Run: headless pygame with SDL's dummy video driver; simulated clock (each Clock.tick advances the game by its frame time, no real sleeping); random seed 0; keys injected as events and as key.get_pressed() state; no mouse input.
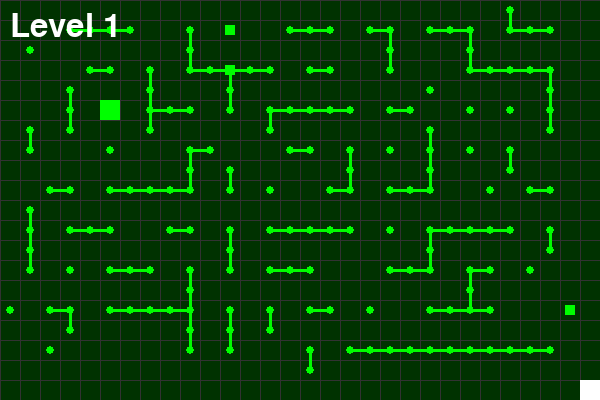
Frame 1 of 4 · flips 1–60 · no input
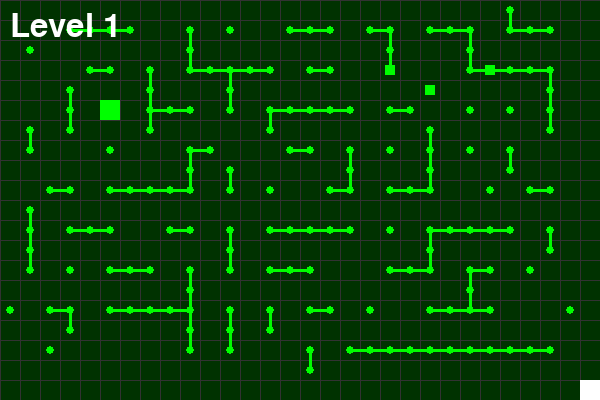
Frame 2 of 4 · flips 61–180 · tapped SPACE, RETURN · held RIGHT (→), D
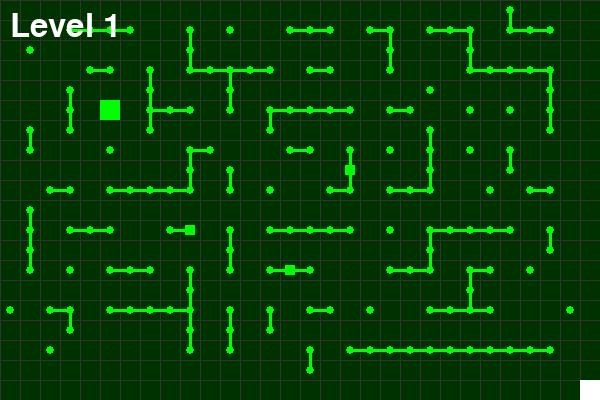
Frame 3 of 4 · flips 181–300 · held DOWN (↓), S
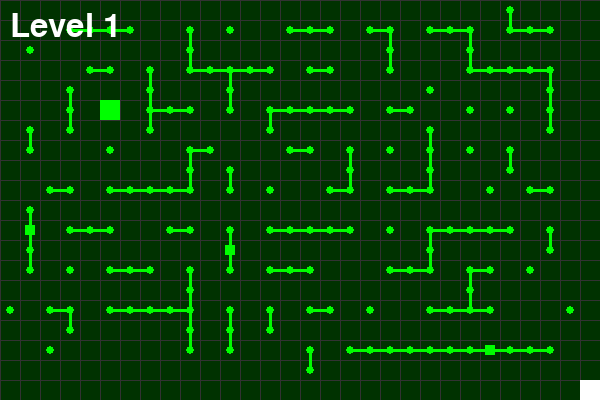
Frame 4 of 4 · flips 301–420 · held LEFT (←), A, UP (↑), W

The pygame program that drew these frames:

import pygame
import sys
import random
import time

# Initialize Pygame
pygame.init()

# Constants
WIDTH = 600
HEIGHT = 400
GRID_SIZE = 20
GRID_WIDTH = WIDTH // GRID_SIZE   # 30
GRID_HEIGHT = HEIGHT // GRID_SIZE  # 20

# Colors
BLACK = (0, 0, 0)
WHITE = (255, 255, 255)
DARK_GREEN = (0, 50, 0)    # Level 1 background
DARK_BLUE = (0, 0, 50)     # Level 2 background
DARK_RED = (50, 0, 0)      # Level 3 background
GREEN = (0, 255, 0)        # Level 1 traces
BLUE = (0, 0, 255)         # Level 2 traces
RED = (255, 0, 0)          # Level 3 traces
GRAY = (50, 50, 50)        # Grid lines

# ---------------------------------------------------------------------
# Maze generation functions to create maze-like walls
# ---------------------------------------------------------------------

def generate_maze_value(cols, rows):
    """
    Generate a maze grid (list of lists). 
    Each cell is 0 (path) or 1 (wall). This uses recursive backtracking.
    Ensure cols and rows are odd.
    """
    if cols % 2 == 0:
        cols -= 1
    if rows % 2 == 0:
        rows -= 1
    # Start with every cell as a wall.
    maze = [[1 for _ in range(cols)] for _ in range(rows)]
    # Begin at (0,0)
    maze[0][0] = 0
    stack = [(0, 0)]
    directions = [(2, 0), (-2, 0), (0, 2), (0, -2)]
    while stack:
        cx, cy = stack[-1]
        neighbors = []
        for dx, dy in directions:
            nx, ny = cx + dx, cy + dy
            if 0 <= nx < cols and 0 <= ny < rows and maze[ny][nx] == 1:
                neighbors.append((nx, ny, dx, dy))
        if neighbors:
            nx, ny, dx, dy = random.choice(neighbors)
            maze[ny][nx] = 0
            maze[cy + dy//2][cx + dx//2] = 0  # remove wall between current and neighbor
            stack.append((nx, ny))
        else:
            stack.pop()
    return maze

def generate_maze_walls():
    """
    Generate the maze and convert wall cells into a list of (x,y) coordinates.
    The maze is centered on the available grid.
    """
    # Use an odd number of cells for maze generation
    maze_cols = GRID_WIDTH if GRID_WIDTH % 2 == 1 else GRID_WIDTH - 1
    maze_rows = GRID_HEIGHT if GRID_HEIGHT % 2 == 1 else GRID_HEIGHT - 1
    maze = generate_maze_value(maze_cols, maze_rows)
    # Center the maze in the full grid
    offset_x = ((GRID_WIDTH - maze_cols) // 2) * GRID_SIZE
    offset_y = ((GRID_HEIGHT - maze_rows) // 2) * GRID_SIZE
    walls = []
    for j in range(maze_rows):
        for i in range(maze_cols):
            if maze[j][i] == 1:  # wall cell
                walls.append((i * GRID_SIZE + offset_x, j * GRID_SIZE + offset_y))
    return walls

def generate_level_maze(level):
    """
    For different levels, tweak the maze walls:
      - Level 0 (Easy): Remove about 30% of the walls to open up the maze.
      - Level 1 (Medium): Use the generated maze as is.
      - Level 2 (Hard): Add extra random walls to create additional obstacles.
    """
    base_walls = generate_maze_walls()
    if level == 0:
        # Remove some walls to lighten the maze
        easy_walls = [w for w in base_walls if random.random() > 0.3]
        return easy_walls
    elif level == 1:
        return base_walls
    elif level == 2:
        extra_walls = list(base_walls)
        additional = int(len(base_walls) * 0.2)
        for _ in range(additional):
            x = random.randrange(0, GRID_WIDTH) * GRID_SIZE
            y = random.randrange(0, GRID_HEIGHT) * GRID_SIZE
            if (x, y) not in extra_walls:
                extra_walls.append((x, y))
        return extra_walls

def get_exit(walls):
    """
    Scan the grid (in cell steps) for a free (not wall) cell and
    choose the one farthest from the snake's starting point.
    """
    free_cells = []
    for x in range(0, WIDTH, GRID_SIZE):
        for y in range(0, HEIGHT, GRID_SIZE):
            if (x, y) not in walls:
                free_cells.append((x, y))
    if not free_cells:
        return (WIDTH - GRID_SIZE, HEIGHT - GRID_SIZE)
    start = (100, 100)
    best_cell = max(free_cells, key=lambda cell: (cell[0]-start[0])**2 + (cell[1]-start[1])**2)
    return best_cell

# Level settings
# Instead of fixed wall patterns, we now generate maze-like walls.
level_walls = [
    generate_level_maze(0),  # Easy: more open maze
    generate_level_maze(1),  # Medium: perfect maze
    generate_level_maze(2)   # Hard: maze plus extra obstacles
]

level_colors = [GREEN, BLUE, RED]               # Trace colors
level_backgrounds = [DARK_GREEN, DARK_BLUE, DARK_RED]  # Background tints
level_diagonals = [False, True, True]             # Whether to draw diagonal traces
level_components = [3, 6, 10]                     # Number of component-like rectangles

# Function to draw the circuit board background
def draw_circuit_board(screen, walls, color, background_color, diagonals_enabled, num_components):
    # Draw grid background
    screen.fill(background_color)
    for x in range(0, WIDTH, GRID_SIZE):
        pygame.draw.line(screen, GRAY, (x, 0), (x, HEIGHT), 1)
    for y in range(0, HEIGHT, GRID_SIZE):
        pygame.draw.line(screen, GRAY, (0, y), (WIDTH, y), 1)
    
    wall_set = set(walls)
    drawn_lines = set()  # to prevent drawing duplicate lines
    
    # Draw solder points and traces between walls
    for wall in walls:
        x, y = wall
        center = (x + GRID_SIZE // 2, y + GRID_SIZE // 2)
        pygame.draw.circle(screen, color, center, 4)
        
        # Check adjacent connections (horizontal/vertical plus diagonals if enabled)
        directions = [(GRID_SIZE, 0), (-GRID_SIZE, 0), (0, GRID_SIZE), (0, -GRID_SIZE)]
        if diagonals_enabled:
            directions += [(GRID_SIZE, GRID_SIZE), (-GRID_SIZE, -GRID_SIZE),
                           (GRID_SIZE, -GRID_SIZE), (-GRID_SIZE, GRID_SIZE)]
        for dx, dy in directions:
            neighbor = (x + dx, y + dy)
            if neighbor in wall_set:
                neighbor_center = (neighbor[0] + GRID_SIZE // 2, neighbor[1] + GRID_SIZE // 2)
                line = tuple(sorted([center, neighbor_center]))
                if line not in drawn_lines:
                    pygame.draw.line(screen, color, center, neighbor_center, 3)
                    drawn_lines.add(line)
    
    # Draw random components (small rectangles) on some wall cells
    component_spots = random.sample(walls, min(num_components, len(walls)))
    for spot in component_spots:
        pygame.draw.rect(screen, color, (spot[0] + 5, spot[1] + 5, 10, 10))

# Set up the display
screen = pygame.display.set_mode((WIDTH, HEIGHT))
pygame.display.set_caption("Snake with Maze-like Circuit Board")
clock = pygame.time.Clock()

# Initial game state
current_level = 0
walls = level_walls[current_level]
color = level_colors[current_level]
background_color = level_backgrounds[current_level]
diagonals_enabled = level_diagonals[current_level]
num_components = level_components[current_level]
snake = [(100, 100)]
direction = (GRID_SIZE, 0)
exit_pos = get_exit(walls)
font = pygame.font.SysFont(None, 48)

# Game loop
while True:
    for event in pygame.event.get():
        if event.type == pygame.QUIT:
            pygame.quit()
            sys.exit()
        elif event.type == pygame.KEYDOWN:
            if event.key == pygame.K_UP and direction != (0, GRID_SIZE):
                direction = (0, -GRID_SIZE)
            elif event.key == pygame.K_DOWN and direction != (0, -GRID_SIZE):
                direction = (0, GRID_SIZE)
            elif event.key == pygame.K_LEFT and direction != (GRID_SIZE, 0):
                direction = (-GRID_SIZE, 0)
            elif event.key == pygame.K_RIGHT and direction != (-GRID_SIZE, 0):
                direction = (GRID_SIZE, 0)

    # Move the snake
    new_head = (snake[0][0] + direction[0], snake[0][1] + direction[1])
    
    # Check collision with walls or borders
    if (new_head in walls or
        new_head[0] < 0 or new_head[0] >= WIDTH or
        new_head[1] < 0 or new_head[1] >= HEIGHT):
        snake = [(100, 100)]
        direction = (GRID_SIZE, 0)
    else:
        snake = [new_head] + snake[:-1]

    # Check if reached the exit
    if new_head == exit_pos:
        text = font.render("Hacked!", True, color)
        screen.blit(text, (WIDTH // 2 - 50, HEIGHT // 2))
        pygame.display.flip()
        time.sleep(1)
        
        current_level += 1
        if current_level < len(level_walls):
            walls = level_walls[current_level]
            color = level_colors[current_level]
            background_color = level_backgrounds[current_level]
            diagonals_enabled = level_diagonals[current_level]
            num_components = level_components[current_level]
            snake = [(100, 100)]
            direction = (GRID_SIZE, 0)
            exit_pos = get_exit(walls)
        else:
            text = font.render("All levels complete!", True, WHITE)
            screen.blit(text, (WIDTH // 2 - 100, HEIGHT // 2))
            pygame.display.flip()
            time.sleep(2)
            pygame.quit()
            sys.exit()

    # Draw everything
    draw_circuit_board(screen, walls, color, background_color, diagonals_enabled, num_components)
    for segment in snake:
        pygame.draw.rect(screen, GREEN, (segment[0], segment[1], GRID_SIZE, GRID_SIZE))
    pygame.draw.rect(screen, WHITE, (exit_pos[0], exit_pos[1], GRID_SIZE, GRID_SIZE))
    
    level_text = font.render(f"Level {current_level + 1}", True, WHITE)
    screen.blit(level_text, (10, 10))
    
    pygame.display.flip()
    # Slow down movement by approximately 30% (from 15 FPS to about 11 FPS)
    clock.tick(11)
